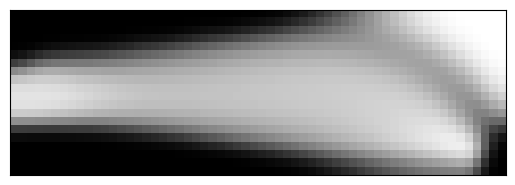

Write the Python code that produced this figure. (Note: this script raises an exception after producing the figure.)
# This code is a mixture of the code by Niels Aage and the topRank2.m code by Sigmund. 
# A 165 LINE TOPOLOGY OPTIMIZATION CODE BY NIELS AAGE AND VILLADS EGEDE JOHANSEN, JANUARY 2013
# minor modifications by Stefan Hiemer (June 2026)
from typing import Tuple

import numpy as np
from scipy.sparse import coo_matrix,csc_matrix,coo_array
from scipy.sparse.linalg import spsolve
from matplotlib import colors
import matplotlib.pyplot as plt
# MAIN DRIVER
def main(nelx,nely,volfrac,penal,rmin,ft):
    """
    Topology optimization for as done in:

       Wu, Jun, Ole Sigmund, and Jeroen P. Groen. 
       "Topology optimization of multi-scale structures: 
       a review." Structural and Multidisciplinary 
       Optimization 63.3 (2021): 1455-1480.
    
    Parameters
    ----------
    nelx : int
        number of elements in x direction.
    nely : int
        number of elements in y direction.
    volfrac : float
        volume fraction.
    penal : float
        penalty exponent for the SIMP method.
    rmin : float
        cutoff radius for the filter. Only elements within the element-center 
        to element center distance are used for filtering.
    ft : int
        integer flag for the filter. 0 sensitivity filtering, 
        1 density filtering, -1 no filter.

    Returns
    -------
    None.

    """
    print("Minimum compliance problem with OC")
    print("ndes: " + str(nelx) + " x " + str(nely))
    print("volfrac: " + str(volfrac) + ", rmin: " + str(rmin) + ", penal: " + str(penal))
    print("Filter method: " + ["Sensitivity based","Density based"][ft])
    # Max and min stiffness
    E0=1e-1
    E=1.0
    nu = 0.3
    # isotropic background stiffness tensor
    c0 = E0 / (1-nu**2) * np.array([[1,nu,0], 
                                    [nu,1,0],
                                    [0,0,(1-nu)/2]])[None,:,:]
    # Allocate design variables
    # layer widths
    mu = np.full( shape=(nelx*nely,2),
                  fill_value=1- np.sqrt(1-volfrac))
    muPhys = mu.copy()
    muold = mu.copy()
    rho = muPhys[:,0]+muPhys[:,1]-muPhys[:,0]*muPhys[:,1]
    # angles 
    angs = np.zeros((nelx*nely,1))
    angsold = angs.copy() 
    g=0
    # fetch element stiffness matrix
    KE = lk(c0)
    # fetch bmatrix for midpoint of element 
    bmatr = np.array([[-0.25,  0.  ,  0.25,  0.  ,  0.25,  0.  , -0.25,  0.  ],
                      [ 0.  , -0.25,  0.  , -0.25,  0.  ,  0.25,  0.  ,  0.25],
                      [-0.25, -0.25, -0.25,  0.25,  0.25,  0.25,  0.25, -0.25]])
    # # dofs:
    ndof = int(KE.shape[-1]/4) *(nelx+1)*(nely+1)
    # FE: Build the index vectors for the for coo matrix format.
    elx,ely = np.arange(nelx)[:,None], np.arange(nely)[None,:]
    el = np.arange(nelx*nely)
    n1 = ((nely+1)*elx+ely).flatten()
    n2 = ((nely+1)*(elx+1)+ely).flatten()
    edofMat = np.column_stack((2*n1+2, 2*n1+3, 2*n2+2, 2*n2+3, 
                               2*n2, 2*n2+1, 2*n1, 2*n1+1))
    # Construct the index pointers for the coo format
    iK = np.tile(edofMat,KE.shape[-1]).flatten()
    jK = np.repeat(edofMat,KE.shape[-1]).flatten()   
    # assemble filter
    H,Hs = assemble_filter(rmin=rmin,el=el,nelx=nelx,nely=nely)
    # BC's and support
    dofs=np.arange(2*(nelx+1)*(nely+1))
    fixed = np.hstack((np.arange(0,2*(nely+1),2), # symmetry 
                       np.array([2*(nelx+1)*(nely+1)-1]))) # fixation bottom right
    free=np.setdiff1d(dofs,fixed)
    # Solution and RHS vectors
    f=np.zeros((ndof,1))
    u=np.zeros((ndof,1))
    # Set load
    f[1,0]=-1
    # Initialize plot and plot the initial design
    plt.ion() # Ensure that redrawing is possible
    fig,ax = plt.subplots()
    im = ax.imshow(-rho.reshape((nely,nelx),order="F"), cmap='gray',
                   interpolation='none',norm=colors.Normalize(vmin=-1,vmax=0))
    ax.tick_params(axis='both',
                   which='both',
                   bottom=False,
                   left=False,
                   labelbottom=False,
                   labelleft=False)
    fig.show()
    # 
    # Set loop counter and gradient vectors 
    loop=0
    change=np.ones(2)
    dobjdmu1 = np.ones(nely*nelx)
    dobjdmu2 = np.ones(nely*nelx)
    dvdmu1 = np.ones(nely*nelx)
    dvdmu2 = np.ones(nely*nelx)
    ce = np.ones(nely*nelx)
    stress = np.zeros(u.shape)
    while change.max()>0.01 and loop<2000:
        loop=loop+1
        # update local properties
        R = Rv_2d(-angs)
        cH = rank2_2d(muPhys[:,0], muPhys[:,1], 
                      nu=nu, E=E)
        c = R.transpose((0,2,1))@cH@R
        # add background stiffness
        c = c + c0
        # Setup and solve FE problem
        lks = lk(c) # element stiffness matrices
        K = coo_array((lks.flatten(),(iK,jK)),shape=(ndof,ndof)).tocsc()
        # Remove constrained dofs from matrix
        K = K[free,:][:,free]
        # Solve system 
        u[free,0]=spsolve(K,f[free,0])
        # update angles based on principal stress:
        angsold[:] = angs
        # calculate strain and stress
        strain = bmatr@u[edofMat]
        stress = c@strain
        # update angle and recompute stiffness 
        # this is wrong in my opinion, but part of the original code
        angs[:,0] =  np.atan2(2*stress[:,2,0] , 
                                stress[:,0,0] - stress[:,1,0])/2
        change[0]=np.abs(angs-angsold).max()
        R = Rv_2d(-angs)
        cH = rank2_2d(muPhys[:,0], muPhys[:,1], 
                      nu=nu, E=E)
        c = R.transpose((0,2,1))@cH@R + c0
        lks = lk(c) # element stiffness matrices
        # objective
        ce[:] = np.squeeze(u[edofMat].transpose((0,2,1)) @ lks @ u[edofMat])
        obj= ce.sum()
        # sensitivity
        dcdmu1 = rank2_2d_dmu1(mu1=muPhys[:,0], mu2=muPhys[:,1], 
                               nu=nu, E=E)
        dcdmu1[:] = R.transpose((0,2,1))@dcdmu1@R
        dobjdmu1[:]= -np.squeeze(u[edofMat].transpose((0,2,1)) @ lk(c=dcdmu1) @ u[edofMat])
        #
        dcdmu2 = rank2_2d_dmu2(mu1=muPhys[:,0], mu2=muPhys[:,1], 
                               nu=nu, E=E)
        dcdmu2[:] = R.transpose((0,2,1))@dcdmu2@R
        dobjdmu2[:]= -np.squeeze(u[edofMat].transpose((0,2,1)) @ lk(c=dcdmu2) @ u[edofMat])
        #
        dvdmu1[:] = 1-muPhys[:,1]
        dvdmu2[:] = 1-muPhys[:,0]
        # Sensitivity filtering:
        if ft==0:
            dobjdmu1[:] = np.asarray((H*(mu[:,0]*dobjdmu1))[np.newaxis].T/Hs)[:,0] / np.maximum(0.001,mu[:,0])
            dobjdmu2[:] = np.asarray((H*(mu[:,1]*dobjdmu2))[np.newaxis].T/Hs)[:,0] / np.maximum(0.001,mu[:,1])
        elif ft==1:
            dobjdmu1[:] = np.asarray(H*(dobjdmu1[np.newaxis].T/Hs))[:,0]
            dobjdmu2[:] = np.asarray(H*(dobjdmu2[np.newaxis].T/Hs))[:,0]
            dvdmu1[:] = np.asarray(H*(dvdmu1[np.newaxis].T/Hs))[:,0]
            dvdmu2[:] = np.asarray(H*(dvdmu2[np.newaxis].T/Hs))[:,0]
        # Optimality criteria
        muold[:]=mu
        mu[:],g=oc(mu,
                   volfrac,
                   dobjdmu1,
                   dobjdmu2,
                   dvdmu1,
                   dvdmu2,
                   g, 
                   ft,
                   H, 
                   Hs)
        # Filter design variables
        if ft==0:   
            muPhys[:]=mu
        elif ft==1:    
            muPhys[:,0]=np.asarray(H*mu[:,0][np.newaxis].T/Hs)[:,0]
            muPhys[:,1]=np.asarray(H*mu[:,1][np.newaxis].T/Hs)[:,0]
        # Compute the change by the inf. norm
        change[1]=np.abs(mu-muold).max()
        # Plot to screen
        rho = muPhys[:,0]+muPhys[:,1]-muPhys[:,0]*muPhys[:,1]
        im.set_array(-rho.reshape((nely,nelx),order="F"))
        fig.canvas.draw()
        plt.pause(0.01)
        # Write iteration history to screen (req. Python 2.6 or newer)
        print("it.: {0} , obj.: {1:.10f} Vol.: {2:.10f}, ch. ang.: {3:.10f}, ch. mu.: {4:.10f}".format(\
                    loop,obj,rho.mean(),change[0],change[1]))
        if E0 >= 1.001e-6 and loop % 50 == 0:
            E0 *= 0.1
            c0 = E0 / (1-nu**2) * np.array([[1,nu,0],
                                            [nu,1,0],
                                            [0,0,(1-nu)/2]])[None,:,:]
            change[1] = 1.0
    # Make sure the plot stays and that the shell remains    
    plt.show()
    input("Press any key...")
    return 
# matrix filter
def assemble_filter(rmin: float,
                    el: np.ndarray,
                    nelx: int,
                    nely: int
                    ) -> Tuple[csc_matrix,np.matrix]:
    """
    Assemble matrix filter.
    
    Parameters
    ----------
    rmin : float
        filter radius measured by number of elements.
    el : np.array, shape (nel)
        element indices.
    nelx : int
        number of elements in x direction.
    nely : int
        number of elements in y direction.
        
    Returns
    -------
    H : csc_matrix
        matrix filter.
    Hs : np.matrix
        array for normalizion.

    """
    # Filter: Build (and assemble) the index+data vectors for the coo matrix format
    nfilter = int(nelx*nely*((2*(np.ceil(rmin)-1)+1)**2))
    iH = np.zeros(nfilter)
    jH = np.zeros(nfilter)
    sH = np.zeros(nfilter)
    i = np.floor(el/nely)
    j = el%nely
    kk1 = np.maximum(i-(np.ceil(rmin)-1), 0).astype(int)
    kk2 = np.minimum(i+np.ceil(rmin), nelx).astype(int)
    ll1 = np.maximum(j-(np.ceil(rmin)-1), 0).astype(int)
    ll2 = np.minimum(j+np.ceil(rmin), nely).astype(int)
    n_neigh = (kk2-kk1)*(ll2-ll1)
    el,i,j = np.repeat(el, n_neigh),np.repeat(i, n_neigh),np.repeat(j, n_neigh)
    cc = np.arange(el.shape[0])
    k,l = np.hstack([np.stack([a.flatten() for a in \
                     np.meshgrid(np.arange(k1,k2),np.arange(l1,l2))]) \
                     for k1,k2,l1,l2 in zip(kk1,kk2,ll1,ll2)])
    fac = rmin-np.sqrt((i-k)**2+(j-l)**2)
    iH[cc] = el # row
    jH[cc] = k*nely+l #column
    sH[cc] = np.maximum(0.0, fac)
    # Finalize assembly and convert to csc format
    H = coo_matrix((sH, (iH, jH)), shape=(nelx*nely, nelx*nely)).tocsc()
    Hs = H.sum(1)
    return H,Hs
def Rv_2d(theta: np.ndarray) -> np.ndarray:
    """
    2D rotation matrix for tensors of 2nd order ("Voigt vectors") and 4th order 
    ("Voigt matrices"). 

    Parameters
    ----------
    theta : np.ndarray, shape (n)
        angle in radian.

    Returns
    -------
    R : np.ndarray shape (n,3,3)
        rotation matrices.

    """
    
    return np.column_stack((np.cos(theta)**2, np.sin(theta)**2, -np.sin(2*theta)/2, 
                            np.sin(theta)**2, np.cos(theta)**2, np.sin(2*theta)/2, 
                            np.sin(2*theta), -np.sin(2*theta), np.cos(2*theta)))\
          .reshape((theta.shape[0],3,3))
#element stiffness matrix
def lk(c: np.ndarray) -> np.ndarray:
    """
    Create element stiffness matrix for 2D anisotropic linear elasticity with 
    bilinear quadrilateral elements. 
    
    Parameters
    ----------
    c : np.ndarray, shape (nel,3,3)
        stiffness tensor.
    
    Returns
    -------
    Ke : np.ndarray, shape (nel,8,8)
        element stiffness matrix.
        
    """
    Ke = np.column_stack((c[:,0,0]/3 + c[:,0,2]/4 + c[:,2,0]/4 + c[:,2,2]/3, 
                          c[:,0,1]/4 + c[:,0,2]/3 + c[:,2,1]/3 + c[:,2,2]/4, 
                          -c[:,0,0]/3 + c[:,0,2]/4 - c[:,2,0]/4 + c[:,2,2]/6, 
                          c[:,0,1]/4 - c[:,0,2]/3 + c[:,2,1]/6 - c[:,2,2]/4, 
                          -c[:,0,0]/6 - c[:,0,2]/4 - c[:,2,0]/4 - c[:,2,2]/6, 
                          -c[:,0,1]/4 - c[:,0,2]/6 - c[:,2,1]/6 - c[:,2,2]/4, 
                          c[:,0,0]/6 - c[:,0,2]/4 + c[:,2,0]/4 - c[:,2,2]/3, 
                          -c[:,0,1]/4 + c[:,0,2]/6 - c[:,2,1]/3 + c[:,2,2]/4, 
                          c[:,1,0]/4 + c[:,1,2]/3 + c[:,2,0]/3 + c[:,2,2]/4, 
                          c[:,1,1]/3 + c[:,1,2]/4 + c[:,2,1]/4 + c[:,2,2]/3, 
                          -c[:,1,0]/4 + c[:,1,2]/6 - c[:,2,0]/3 + c[:,2,2]/4, 
                          c[:,1,1]/6 - c[:,1,2]/4 + c[:,2,1]/4 - c[:,2,2]/3, 
                          -c[:,1,0]/4 - c[:,1,2]/6 - c[:,2,0]/6 - c[:,2,2]/4, 
                          -c[:,1,1]/6 - c[:,1,2]/4 - c[:,2,1]/4 - c[:,2,2]/6, 
                          c[:,1,0]/4 - c[:,1,2]/3 + c[:,2,0]/6 - c[:,2,2]/4, 
                          -c[:,1,1]/3 + c[:,1,2]/4 - c[:,2,1]/4 + c[:,2,2]/6, 
                          -c[:,0,0]/3 - c[:,0,2]/4 + c[:,2,0]/4 + c[:,2,2]/6, 
                          -c[:,0,1]/4 - c[:,0,2]/3 + c[:,2,1]/6 + c[:,2,2]/4, 
                          c[:,0,0]/3 - c[:,0,2]/4 - c[:,2,0]/4 + c[:,2,2]/3, 
                          -c[:,0,1]/4 + c[:,0,2]/3 + c[:,2,1]/3 - c[:,2,2]/4, 
                          c[:,0,0]/6 + c[:,0,2]/4 - c[:,2,0]/4 - c[:,2,2]/3, 
                          c[:,0,1]/4 + c[:,0,2]/6 - c[:,2,1]/3 - c[:,2,2]/4, 
                          -c[:,0,0]/6 + c[:,0,2]/4 + c[:,2,0]/4 - c[:,2,2]/6, 
                          c[:,0,1]/4 - c[:,0,2]/6 - c[:,2,1]/6 + c[:,2,2]/4, 
                          c[:,1,0]/4 + c[:,1,2]/6 - c[:,2,0]/3 - c[:,2,2]/4, 
                          c[:,1,1]/6 + c[:,1,2]/4 - c[:,2,1]/4 - c[:,2,2]/3, 
                          -c[:,1,0]/4 + c[:,1,2]/3 + c[:,2,0]/3 - c[:,2,2]/4, 
                          c[:,1,1]/3 - c[:,1,2]/4 - c[:,2,1]/4 + c[:,2,2]/3, 
                          -c[:,1,0]/4 - c[:,1,2]/3 + c[:,2,0]/6 + c[:,2,2]/4, 
                          -c[:,1,1]/3 - c[:,1,2]/4 + c[:,2,1]/4 + c[:,2,2]/6, 
                          c[:,1,0]/4 - c[:,1,2]/6 - c[:,2,0]/6 + c[:,2,2]/4, 
                          -c[:,1,1]/6 + c[:,1,2]/4 + c[:,2,1]/4 - c[:,2,2]/6, 
                          -c[:,0,0]/6 - c[:,0,2]/4 - c[:,2,0]/4 - c[:,2,2]/6, 
                          -c[:,0,1]/4 - c[:,0,2]/6 - c[:,2,1]/6 - c[:,2,2]/4, 
                          c[:,0,0]/6 - c[:,0,2]/4 + c[:,2,0]/4 - c[:,2,2]/3, 
                          -c[:,0,1]/4 + c[:,0,2]/6 - c[:,2,1]/3 + c[:,2,2]/4, 
                          c[:,0,0]/3 + c[:,0,2]/4 + c[:,2,0]/4 + c[:,2,2]/3, 
                          c[:,0,1]/4 + c[:,0,2]/3 + c[:,2,1]/3 + c[:,2,2]/4, 
                          -c[:,0,0]/3 + c[:,0,2]/4 - c[:,2,0]/4 + c[:,2,2]/6, 
                          c[:,0,1]/4 - c[:,0,2]/3 + c[:,2,1]/6 - c[:,2,2]/4, 
                          -c[:,1,0]/4 - c[:,1,2]/6 - c[:,2,0]/6 - c[:,2,2]/4, 
                          -c[:,1,1]/6 - c[:,1,2]/4 - c[:,2,1]/4 - c[:,2,2]/6, 
                          c[:,1,0]/4 - c[:,1,2]/3 + c[:,2,0]/6 - c[:,2,2]/4, 
                          -c[:,1,1]/3 + c[:,1,2]/4 - c[:,2,1]/4 + c[:,2,2]/6, 
                          c[:,1,0]/4 + c[:,1,2]/3 + c[:,2,0]/3 + c[:,2,2]/4, 
                          c[:,1,1]/3 + c[:,1,2]/4 + c[:,2,1]/4 + c[:,2,2]/3, 
                          -c[:,1,0]/4 + c[:,1,2]/6 - c[:,2,0]/3 + c[:,2,2]/4, 
                          c[:,1,1]/6 - c[:,1,2]/4 + c[:,2,1]/4 - c[:,2,2]/3, 
                          c[:,0,0]/6 + c[:,0,2]/4 - c[:,2,0]/4 - c[:,2,2]/3, 
                          c[:,0,1]/4 + c[:,0,2]/6 - c[:,2,1]/3 - c[:,2,2]/4, 
                          -c[:,0,0]/6 + c[:,0,2]/4 + c[:,2,0]/4 - c[:,2,2]/6, 
                          c[:,0,1]/4 - c[:,0,2]/6 - c[:,2,1]/6 + c[:,2,2]/4, 
                          -c[:,0,0]/3 - c[:,0,2]/4 + c[:,2,0]/4 + c[:,2,2]/6, 
                          -c[:,0,1]/4 - c[:,0,2]/3 + c[:,2,1]/6 + c[:,2,2]/4, 
                          c[:,0,0]/3 - c[:,0,2]/4 - c[:,2,0]/4 + c[:,2,2]/3, 
                          -c[:,0,1]/4 + c[:,0,2]/3 + c[:,2,1]/3 - c[:,2,2]/4, 
                          -c[:,1,0]/4 - c[:,1,2]/3 + c[:,2,0]/6 + c[:,2,2]/4, 
                          -c[:,1,1]/3 - c[:,1,2]/4 + c[:,2,1]/4 + c[:,2,2]/6, 
                          c[:,1,0]/4 - c[:,1,2]/6 - c[:,2,0]/6 + c[:,2,2]/4, 
                          -c[:,1,1]/6 + c[:,1,2]/4 + c[:,2,1]/4 - c[:,2,2]/6, 
                          c[:,1,0]/4 + c[:,1,2]/6 - c[:,2,0]/3 - c[:,2,2]/4, 
                          c[:,1,1]/6 + c[:,1,2]/4 - c[:,2,1]/4 - c[:,2,2]/3, 
                          -c[:,1,0]/4 + c[:,1,2]/3 + c[:,2,0]/3 - c[:,2,2]/4, 
                          c[:,1,1]/3 - c[:,1,2]/4 - c[:,2,1]/4 + c[:,2,2]/3))
    return Ke.reshape(c.shape[0],8,8)
def rank2_2d(mu1,mu2,nu,E):
    """
    Stiffness tensor for rank2 laminate in 2D taken from 
    "Wu, Jun, Ole Sigmund, and Jeroen P. Groen. "Topology optimization of multi-scale structures: a review." Structural and Multidisciplinary Optimization 63 (2021): 1455-1480.".
    
    Parameters
    ----------
    mu1 : np.ndarray, shape (nel)
        relative layer widths of first (smaller) layer.
    mu2 : np.ndarray, shape (nel)
        relative layer widths of second (bigger) layer.
    nu : float
        Poisson's ratio of base material.
    E : float
        Young's modulus of base material.
    
    Returns
    -------
    c : np.ndarray, shape (nel,3,3)
        stiffness tensor.
    """
    factor = E/(1-mu2+((mu1*mu2)*(1-nu**2)))
    _0 = np.zeros(mu1.shape)
    return factor[:,None,None] * np.column_stack((mu1,mu1*mu2*nu,_0,
                                                  mu1*mu2*nu,mu2*(1-mu2+(mu1*mu2)),_0,
                                                  _0,_0,_0)).reshape(mu1.shape[0],3,3)
def rank2_2d_dmu1(mu1,mu2,nu,E):
    """
    Derivative of stiffness tensor for rank2 laminate in 2D for the layer width
    mu1.
    
    Parameters
    ----------
    mu1 : np.ndarray, shape (nel)
        relative layer widths of first (smaller) layer.
    mu2 : np.ndarray, shape (nel)
        relative layer widths of second (bigger) layer.
    nu : float
        Poisson's ratio of base material.
    E : float
        Young's modulus of base material.
    
    Returns
    -------
    dcdmu1 : np.ndarray, shape (nel,3,3)
        stiffness tensor.
    """
    factor = E/(1-mu2+mu1*mu2*(1-nu**2))
    factordmu1 = (-1) * E / (1-mu2+mu1*mu2*(1-nu**2))**2 * (mu2*(1-nu**2))
    _0 = np.zeros(mu1.shape)
    A = np.column_stack((mu1, mu1*mu2*nu, _0,
                         mu1*mu2*nu, mu2*(1-mu2+mu1*mu2), _0,
                         _0, _0, _0)).reshape(mu1.shape[0],3,3)
    Admu1 = np.column_stack((np.ones(mu1.shape),mu2*nu,_0,
                             mu2*nu,mu2**2,_0,
                             _0,_0,_0)).reshape(mu1.shape[0],3,3)
    return factordmu1[:,None,None] * A + factor[:,None,None] * Admu1 
def rank2_2d_dmu2(mu1,mu2,nu,E):
    """
    Derivative of stiffness tensor for rank2 laminate in 2D for the layer width
    mu2.
    
    Parameters
    ----------
    mu1 : np.ndarray, shape (nel)
        relative layer widths in first (smaller) layer.
    mu2 : np.ndarray, shape (nel)
        relative layer widths of second (bigger) layer.
    nu : float
        Poisson's ratio of base material.
    E : float
        Young's modulus of base material.
    
    Returns
    -------
    dcdmu2 : np.ndarray, shape (nel,3,3)
        stiffness tensor.
    """
    factor = E/(1-mu2+mu1*mu2*(1-nu**2))
    factordmu2 = (-E) / (1-mu2+mu1*mu2*(1-nu**2))**2 * (mu1*(1-nu**2)-1)
    _0 = np.zeros(mu1.shape)
    A = np.column_stack((mu1, mu1*mu2*nu, _0,
                         mu1*mu2*nu, mu2*(1-mu2+mu1*mu2), _0,
                         _0, _0, _0)).reshape(mu1.shape[0],3,3)
    Admu2 = np.column_stack((_0, mu1*nu, _0,
                             mu1*nu, (1-2*mu2+2*mu1*mu2), _0,
                             _0, _0, _0)).reshape(mu1.shape[0],3,3)
    return factordmu2[:,None,None] * A + factor[:,None,None] * Admu2 
# Optimality criterion
def oc(mu: np.ndarray,
       volfrac: float,
       dobjdmu1: np.ndarray,
       dobjdmu2: np.ndarray,
       dvdmu1: np.ndarray,
       dvdmu2: np.ndarray,
       g: float, 
       ft: int,
       H :  csc_matrix,
       Hs : np.matrix, 
       ) -> np.ndarray:
    """
    Optimality criteria method (section 2.2 in top88 paper) for maximum/minimum 
    stiffness/compliance. Heuristic updating scheme for the element densities 
    to find the Lagrangian multiplier. Overtaken and adapted from the 
    
    165 LINE TOPOLOGY OPTIMIZATION CODE BY NIELS AAGE AND VILLADS EGEDE JOHANSEN
    
    Parameters
    ----------
    mu : np.array, shape (nel)
        relative layer widths for topology optimization of the current iteration.
    volfrac : float
        volume fraction.
    dobjdmu1 : np.array, shape (nel)
        gradient of objective function/complicance with respect to  
        smaller relative layer width.
    dobjdmu2 : np.array, shape (nel)
        gradient of objective function/complicance with respect to  
        second (bigger) relative layer width.
    dvdmu1 : np.array, shape (nel)
        gradient of volume constrain with respect to first (smaller) relative 
        layer width.
    g : float
        parameter for the heuristic updating scheme.
        
    Returns
    -------
    xnew : np.array, shape (nel)
        updatet element densities for topology optimization.
    gt : float
        updated parameter for the heuristic updating scheme..

    """
    l1=0
    l2=1e5
    move=0.1
    # reshape to perform vector operations
    munew=np.zeros(mu.shape)
    if ft==1:
        muPhys = np.zeros(mu.shape)
    if (dobjdmu1>=0).any() or (dobjdmu2>=0).any():
        raise ValueError("Still something wrong: ", 
                         dobjdmu1.min(), dobjdmu2.min())
    while (l2-l1)/(l1+l2)>1e-3:
        lmid=0.5*(l2+l1)
        munew[:,0]= np.maximum(0.,
                            np.maximum(mu[:,0]-move,
                                       np.minimum(1.,
                                                  np.minimum(mu[:,0]+move,
                                                             mu[:,0]*np.sqrt(-dobjdmu1/dvdmu1/lmid)))))
        munew[:,1]= np.maximum(0.,
                            np.maximum(mu[:,1]-move,
                                       np.minimum(1.,
                                                  np.minimum(mu[:,1]+move,
                                                             mu[:,1]*np.sqrt(-dobjdmu2/dvdmu2/lmid)))))
        if ft==1:    
            muPhys[:,0]=np.asarray(H*munew[:,0][np.newaxis].T/Hs)[:,0]
            muPhys[:,1]=np.asarray(H*munew[:,1][np.newaxis].T/Hs)[:,0]
            rho = muPhys[:,0]+muPhys[:,1] - (muPhys[:,0]*muPhys[:,1])
        else:
            rho = munew[:,0]+munew[:,1] - (munew[:,0]*munew[:,1])
        gt=(rho-volfrac).mean()
        if gt>0 :
            l1=lmid
        else:
            l2=lmid
    return munew,gt
# The real main driver    
if __name__ == "__main__":
    # Default input parameters
    nelx=60
    nely=20
    volfrac=0.5
    rmin=2.4
    penal=3.0
    ft=1 # ft==0 -> sens, ft==1 -> dens
    import sys
    if len(sys.argv)>1: nelx   =int(sys.argv[1])
    if len(sys.argv)>2: nely   =int(sys.argv[2])
    if len(sys.argv)>3: volfrac=float(sys.argv[3])
    if len(sys.argv)>4: rmin   =float(sys.argv[4])
    if len(sys.argv)>5: penal  =float(sys.argv[5])
    if len(sys.argv)>6: ft     =int(sys.argv[6])
    main(nelx,nely,volfrac,penal,rmin,ft)
